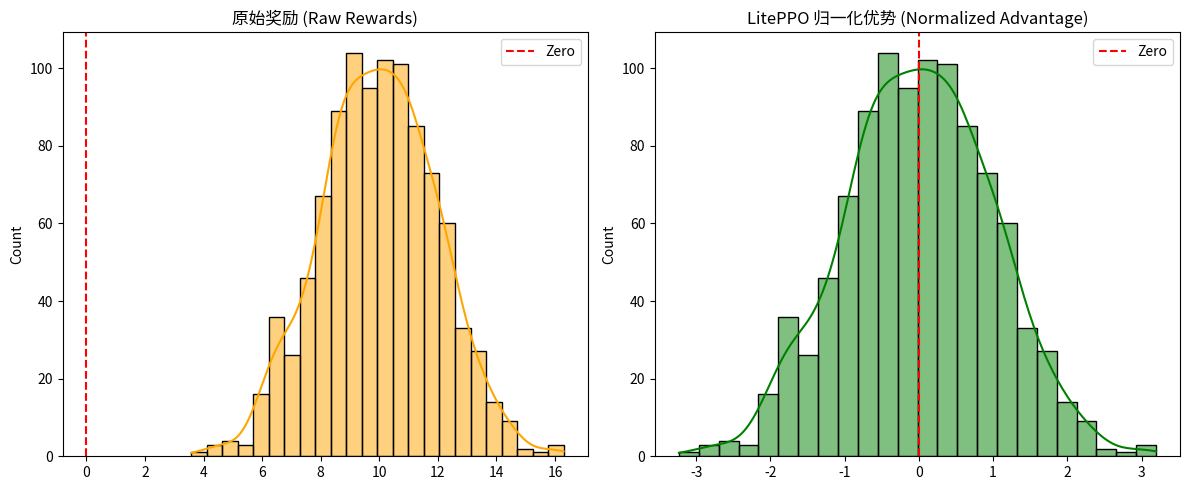

Generate this figure with matplotlib:
import numpy as np
import matplotlib.pyplot as plt
import seaborn as sns

# 模拟一批奖励 (Batch Rewards)
# 假设模型在一个高奖励区域 (比如都已经是很不错的回答)
raw_rewards = np.random.normal(loc=10.0, scale=2.0, size=1000)

# 1. 无归一化 (直接作为 Advantage)
adv_raw = raw_rewards

# 2. LitePPO 归一化
adv_norm = (raw_rewards - np.mean(raw_rewards)) / (np.std(raw_rewards) + 1e-8)

# 可视化
plt.figure(figsize=(12, 5))

plt.subplot(1, 2, 1)
sns.histplot(adv_raw, kde=True, color='orange')
plt.title("原始奖励 (Raw Rewards)")
plt.axvline(0, color='red', linestyle='--', label='Zero')
plt.legend()
# 注意：这里所有值都是正的！这意味着模型对所有样本都在"正向强化"，
# 只是程度不同。这会导致概率分布塌缩。

plt.subplot(1, 2, 2)
sns.histplot(adv_norm, kde=True, color='green')
plt.title("LitePPO 归一化优势 (Normalized Advantage)")
plt.axvline(0, color='red', linestyle='--', label='Zero')
plt.legend()
# 注意：这里有正有负。模型会抑制低于平均水平的样本，强化高于平均水平的样本。
# 这就是 Critic 的作用！

plt.tight_layout()
plt.show()